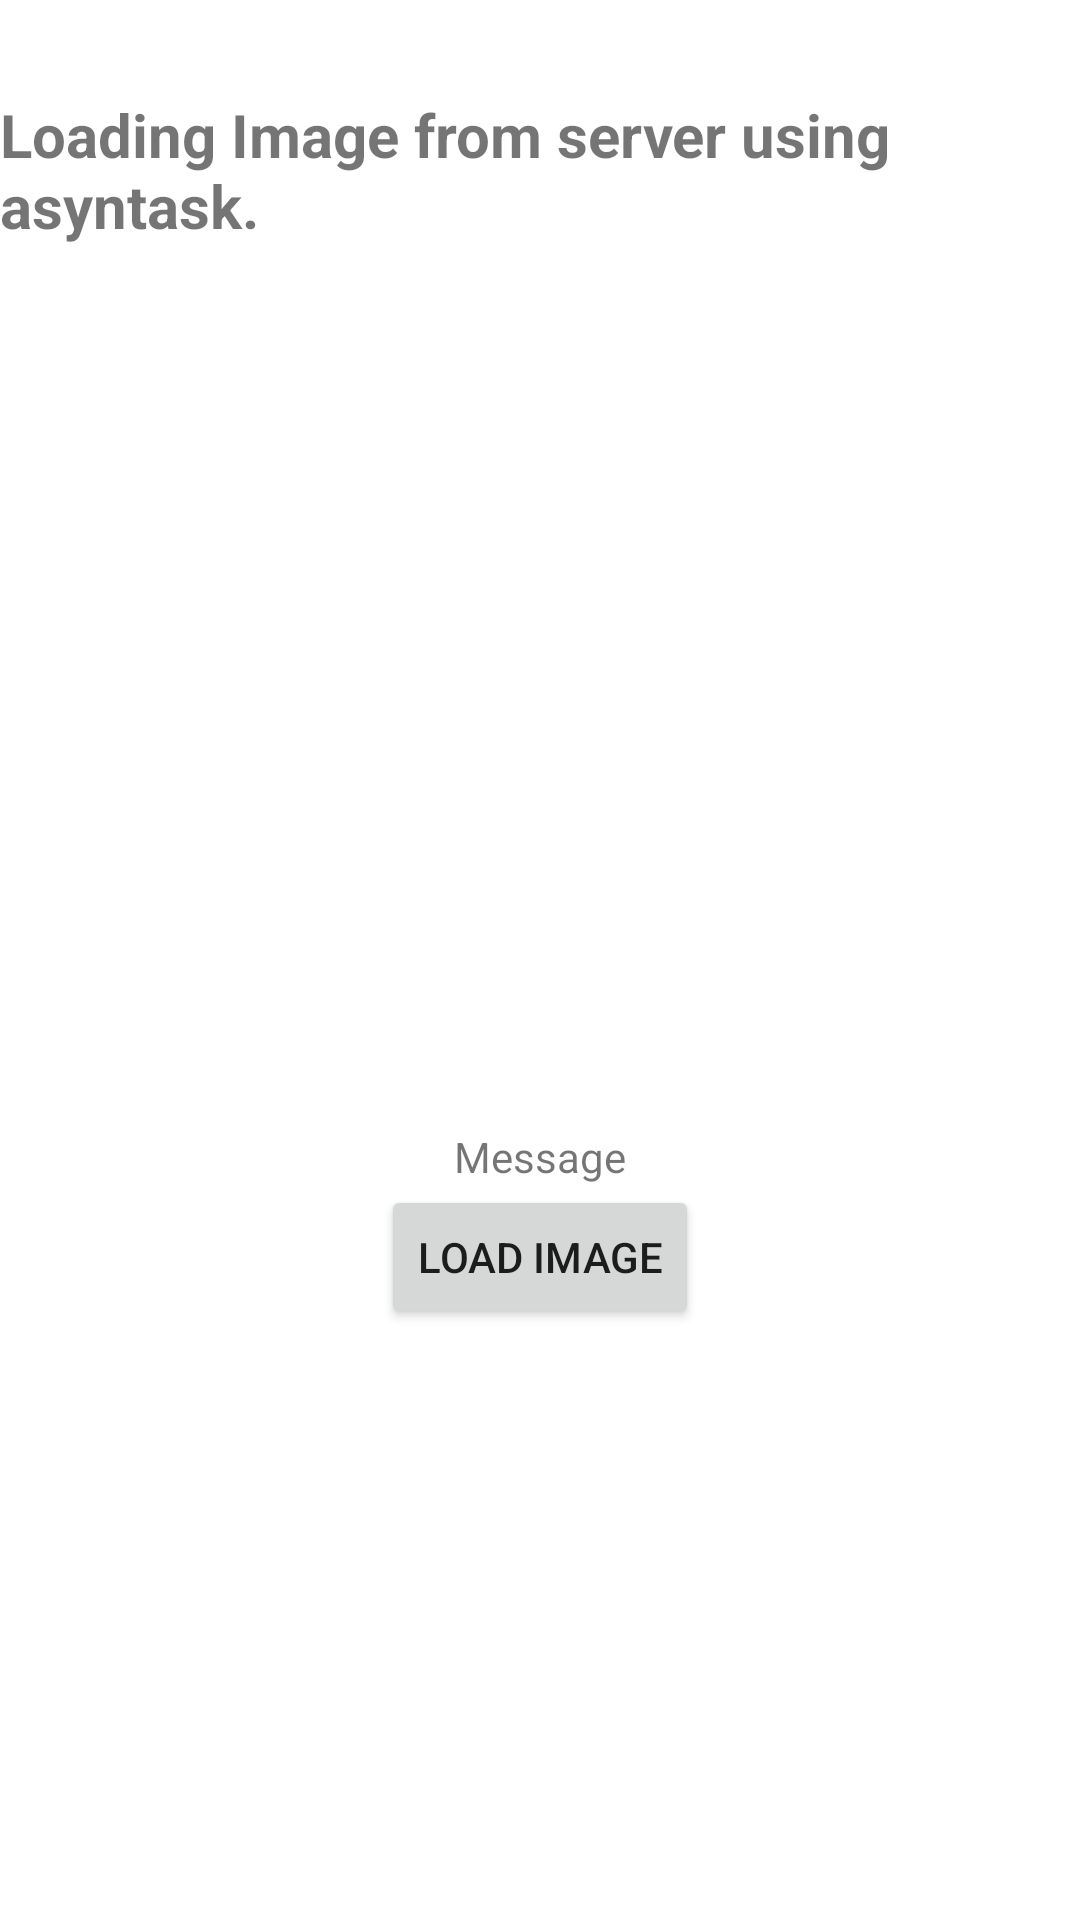

Here is an Android app screen rendered from its layout file. Give the layout XML and the strings, colors and styles it references.
<!-- AndroidManifest.xml: application theme Theme.DemoAndroidNetworking -->
<!-- res/layout/activity_bai3_lab1.xml -->
<?xml version="1.0" encoding="utf-8"?>
<androidx.constraintlayout.widget.ConstraintLayout xmlns:android="http://schemas.android.com/apk/res/android"
    xmlns:app="http://schemas.android.com/apk/res-auto"
    xmlns:tools="http://schemas.android.com/tools"
    android:layout_width="match_parent"
    android:layout_height="match_parent"
    tools:context=".bai3_lab1">

    <TextView
        android:id="@+id/textView3"
        android:layout_width="wrap_content"
        android:layout_height="wrap_content"
        android:layout_marginTop="50dp"
        android:text="Loading Image from server using asyntask."
        android:textSize="20dp"
        android:textStyle="bold"
        app:layout_constraintBottom_toTopOf="@+id/imgLoad"
        app:layout_constraintEnd_toEndOf="parent"
        app:layout_constraintHorizontal_bias="0.1"
        app:layout_constraintStart_toStartOf="parent"
        app:layout_constraintTop_toTopOf="parent"
        app:layout_constraintVertical_bias="0.105" />

    <ImageView
        android:id="@+id/imgLoad"
        android:layout_width="409dp"
        android:layout_height="238dp"
        app:layout_constraintBottom_toTopOf="@+id/tvMessage"
        app:layout_constraintEnd_toEndOf="parent"
        app:layout_constraintHorizontal_bias="1.0"
        app:layout_constraintStart_toStartOf="parent"
        app:layout_constraintTop_toBottomOf="@+id/textView3"
        app:srcCompat="@mipmap/ic_launcher"
        tools:ignore="MissingConstraints" />

    <TextView
        android:id="@+id/tvMessage"
        android:layout_width="wrap_content"
        android:layout_height="wrap_content"
        android:layout_marginTop="56dp"
        android:text="Message"
        app:layout_constraintBottom_toTopOf="@+id/btn_Load"
        app:layout_constraintEnd_toEndOf="parent"
        app:layout_constraintHorizontal_bias="0.5"
        app:layout_constraintStart_toStartOf="parent"
        app:layout_constraintTop_toBottomOf="@+id/imgLoad" />

    <Button
        android:id="@+id/btn_Load"
        android:layout_width="wrap_content"
        android:layout_height="wrap_content"
        android:layout_marginBottom="216dp"
        android:text="Load Image"
        app:layout_constraintBottom_toBottomOf="parent"
        app:layout_constraintEnd_toEndOf="parent"
        app:layout_constraintStart_toStartOf="parent"
        app:layout_constraintTop_toBottomOf="@+id/tvMessage"
        app:layout_constraintVertical_bias="1.0" />
</androidx.constraintlayout.widget.ConstraintLayout>
<!-- resources referenced by this layout -->
<resources>
  <style name="Theme.DemoAndroidNetworking" parent="Theme.MaterialComponents.DayNight.DarkActionBar">
          
          <item name="colorPrimary">@color/purple_500</item>
          <item name="colorPrimaryVariant">@color/purple_700</item>
          <item name="colorOnPrimary">@color/white</item>
          
          <item name="colorSecondary">@color/teal_200</item>
          <item name="colorSecondaryVariant">@color/teal_700</item>
          <item name="colorOnSecondary">@color/black</item>
          
          <item name="android:statusBarColor" tools:targetApi="l">?attr/colorPrimaryVariant</item>
          
      </style>
  <!-- not gathered from this repository: default colours our renderer supplied (Android Studio template values) -->
  <color name="purple_500">#FF6200EE</color>
  <color name="purple_700">#FF3700B3</color>
  <color name="teal_200">#FF03DAC5</color>
  <color name="teal_700">#FF018786</color>
  <color name="black">#FF000000</color>
  <color name="white">#FFFFFFFF</color>
</resources>
